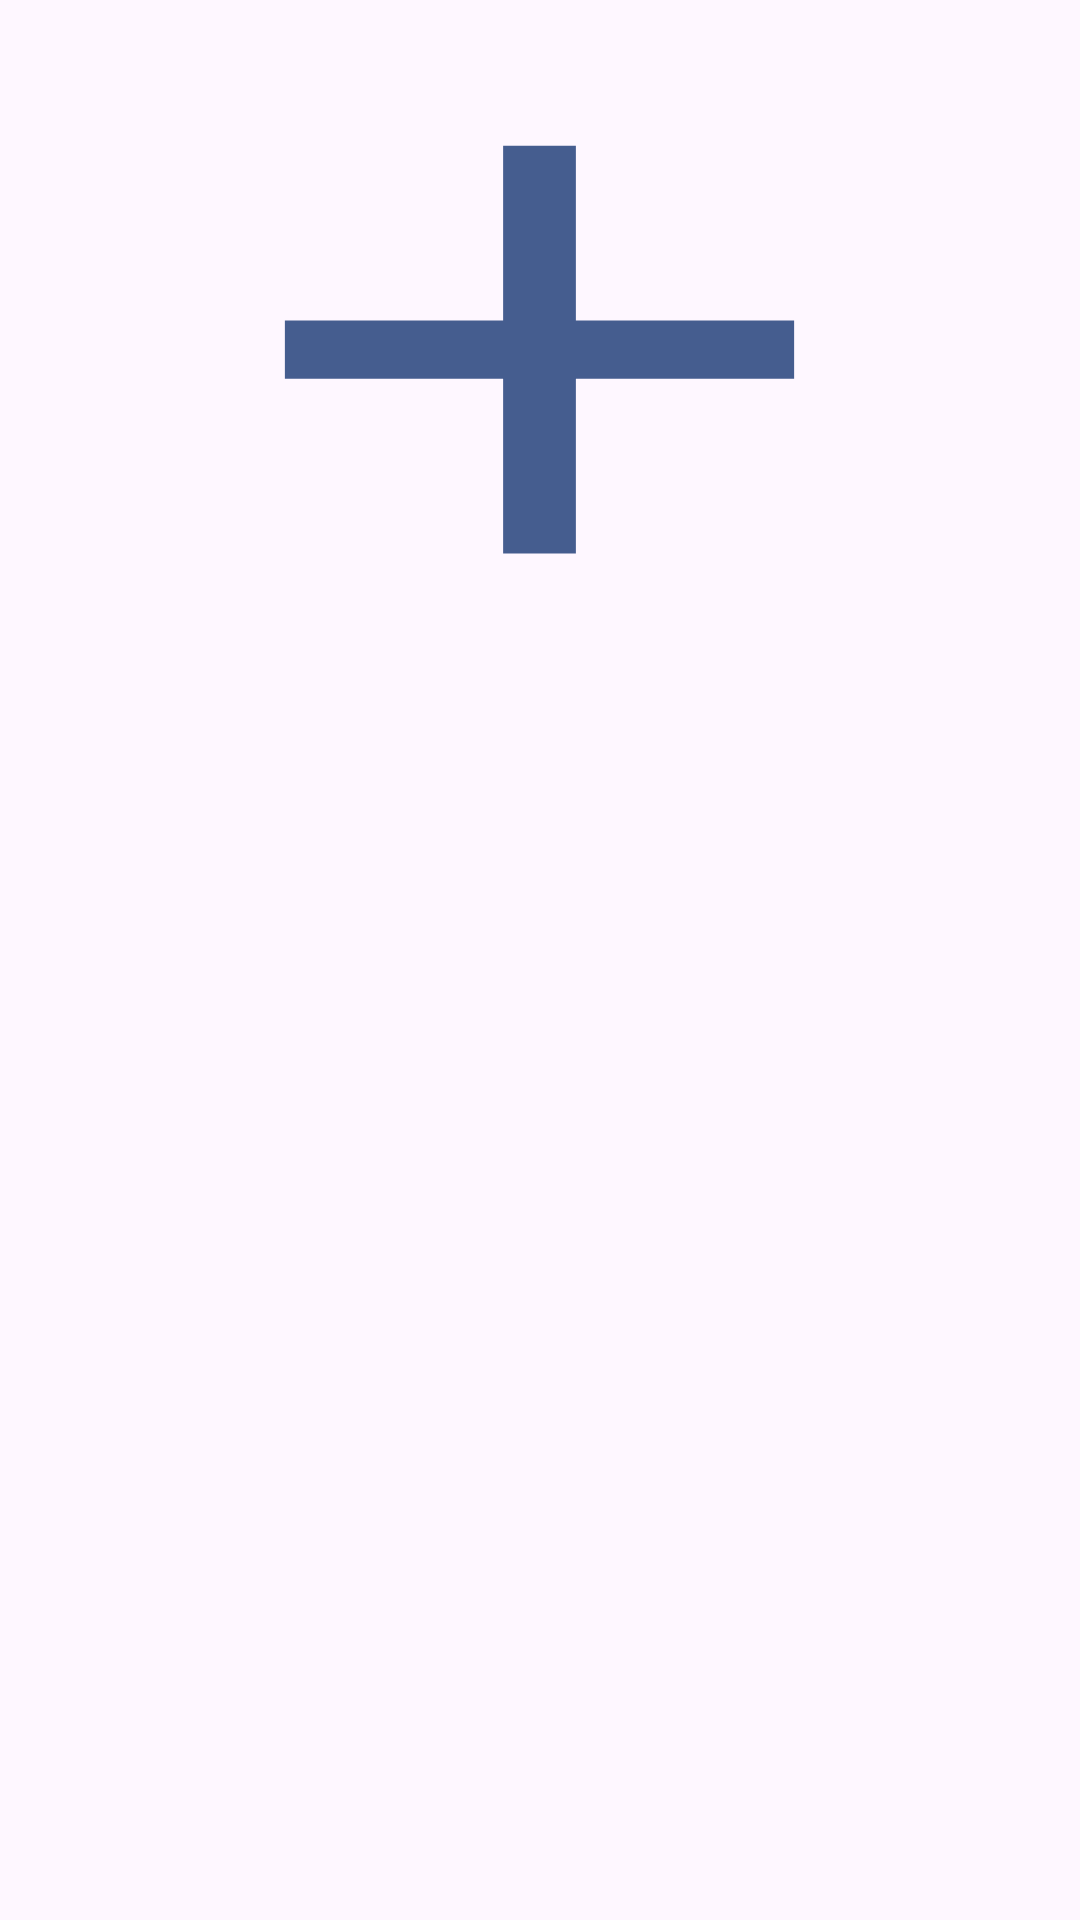

Produce the Android XML layout that renders to this screen, including the resource entries it uses.
<!-- AndroidManifest.xml: application theme Theme.WSQLiteDanielPadilla -->
<!-- res/layout/activity_main.xml -->
<?xml version="1.0" encoding="utf-8"?>
<LinearLayout xmlns:android="http://schemas.android.com/apk/res/android"
    xmlns:app="http://schemas.android.com/apk/res-auto"
    xmlns:tools="http://schemas.android.com/tools"
    android:layout_width="match_parent"
    android:layout_height="match_parent"
    android:orientation="vertical"
    tools:context=".MainActivity"
    android:gravity="center">

    <Button
        android:id="@+id/btnInsertar"
        android:layout_width="291dp"
        android:layout_height="233dp"
        android:background="@drawable/insertar"
        android:contentDescription="Insertar" />

    <ListView
        android:id="@+id/listUsuario"
        android:layout_width="match_parent"
        android:layout_height="match_parent"
        android:layout_weight="1"/>

</LinearLayout>
<!-- resources referenced by this layout -->
<resources>
  <!-- drawable insertar (drawable) -->
  <vector android:height="24dp" android:tint="#455D8F"
      android:viewportHeight="24" android:viewportWidth="24"
      android:width="24dp" xmlns:android="http://schemas.android.com/apk/res/android">
      <path android:fillColor="@android:color/white" android:pathData="M19,13h-6v6h-2v-6H5v-2h6V5h2v6h6v2z"/>
  </vector>
  <style name="Theme.WSQLiteDanielPadilla" parent="Base.Theme.WSQLiteDanielPadilla" />
  <style name="Base.Theme.WSQLiteDanielPadilla" parent="Theme.Material3.DayNight.NoActionBar">
          
          
      </style>
</resources>
